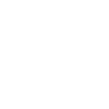
t = 0.00 s
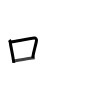
t = 2.75 s
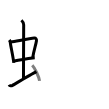
t = 5.50 s
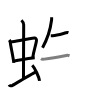
t = 8.50 s
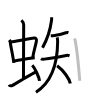
t = 11.25 s
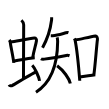
t = 14.00 s

The animated SVG that drew these frames (rendered in a browser with its animation timeline set to each time). Animation: 14 SMIL elements (animate=14); one cycle of 14.00 s.

<svg width="109px" height="109px" viewBox="0 0 px 109px" xmlns="http://www.w3.org/2000/svg" xmlns:xlink="http://www.w3.org/1999/xlink" xml:space="preserve" version="1.1"  baseProfile="full">
<path d="M9.26,40.05c0.38,0.48,0.86,1.33,0.94,1.96c0.73,5.51,2.57,12.65,3.62,20.88" style="fill:none;stroke:black;stroke-width:3;opacity:0">
  <animate attributeType="CSS" attributeName="opacity" from="0" to="1" begin="0s" dur="1s" repeatCount="0" fill="freeze" />
</path>
<path d="M10.91,42.03c5.82-0.92,19.15-3.65,23.36-4c1.64-0.14,2.4,1.31,2.2,2.7c-0.7,4.74-2.66,9.37-3.8,17.25" style="fill:none;stroke:black;stroke-width:3;opacity:0">
  <animate attributeType="CSS" attributeName="opacity" from="0" to="1" begin="1s" dur="1s" repeatCount="0" fill="freeze" />
</path>
<path d="M14.04,61.03c4.69-0.93,14.09-2.36,20.64-3.23" style="fill:none;stroke:black;stroke-width:3;opacity:0">
  <animate attributeType="CSS" attributeName="opacity" from="0" to="1" begin="2s" dur="1s" repeatCount="0" fill="freeze" />
</path>
<path d="M21.42,20.25c1.08,1,2.26,2.75,2.26,4.47c0,4.78-0.2,40.28-0.2,53.66" style="fill:none;stroke:black;stroke-width:3;opacity:0">
  <animate attributeType="CSS" attributeName="opacity" from="0" to="1" begin="3s" dur="1s" repeatCount="0" fill="freeze" />
</path>
<path d="M9.07,84.77c0.6,1.16,2.46,1.11,3.06,0.82c0.6-0.29,18.62-11.09,24.26-13.97" style="fill:none;stroke:black;stroke-width:3;opacity:0">
  <animate attributeType="CSS" attributeName="opacity" from="0" to="1" begin="4s" dur="1s" repeatCount="0" fill="freeze" />
</path>
<path d="M32.25,65.25c2.58,2.76,6.66,11.35,7.31,15.64" style="fill:none;stroke:black;stroke-width:3;opacity:0">
  <animate attributeType="CSS" attributeName="opacity" from="0" to="1" begin="5s" dur="1s" repeatCount="0" fill="freeze" />
</path>
<path d="M51.63,17.21c0.03,0.69,0.06,1.78-0.06,2.77c-0.73,5.84-3.69,18.06-9.04,27.68" style="fill:none;stroke:black;stroke-width:3;opacity:0">
  <animate attributeType="CSS" attributeName="opacity" from="0" to="1" begin="6s" dur="1s" repeatCount="0" fill="freeze" />
</path>
<path d="M50.77,35.72c1.2,0,1.45,0.03,2.06,0c3.91-0.22,8.66-1.72,13.15-2.91c1.03-0.27,1.95-0.23,2.44-0.04" style="fill:none;stroke:black;stroke-width:3;opacity:0">
  <animate attributeType="CSS" attributeName="opacity" from="0" to="1" begin="7s" dur="1s" repeatCount="0" fill="freeze" />
</path>
<path d="M40.97,58.71c0.43,0.3,2.91,0.48,3.38,0.42c6.96-0.88,15.15-2.38,21.94-3.7c0.59-0.11,1.91-0.19,3.24,0.32" style="fill:none;stroke:black;stroke-width:3;opacity:0">
  <animate attributeType="CSS" attributeName="opacity" from="0" to="1" begin="8s" dur="1s" repeatCount="0" fill="freeze" />
</path>
<path d="M57.15,37.41c0.35,1.29,0.51,2.55,0.5,4.14c-0.17,27.6-8.3,42.16-21.68,50.63" style="fill:none;stroke:black;stroke-width:3;opacity:0">
  <animate attributeType="CSS" attributeName="opacity" from="0" to="1" begin="9s" dur="1s" repeatCount="0" fill="freeze" />
</path>
<path d="M57.13,65.75c6.38,4.68,12.09,12.71,13.2,17.75" style="fill:none;stroke:black;stroke-width:3;opacity:0">
  <animate attributeType="CSS" attributeName="opacity" from="0" to="1" begin="10s" dur="1s" repeatCount="0" fill="freeze" />
</path>
<path d="M74.29,38.44c0.32,0.54,0.65,0.99,0.79,1.66c1.11,5.34,3.93,31.06,4.69,40.65" style="fill:none;stroke:black;stroke-width:3;opacity:0">
  <animate attributeType="CSS" attributeName="opacity" from="0" to="1" begin="11s" dur="1s" repeatCount="0" fill="freeze" />
</path>
<path d="M75.49,40c6.53-1.25,14.78-3.25,19.94-4.09c1.39-0.23,2.22,2.16,2.02,3.58c-0.84,5.88-2.32,26.98-3.56,35.09" style="fill:none;stroke:black;stroke-width:3;opacity:0">
  <animate attributeType="CSS" attributeName="opacity" from="0" to="1" begin="12s" dur="1s" repeatCount="0" fill="freeze" />
</path>
<path d="M79.42,77.06c5.15-1.06,9.5-1.31,15.86-2.31" style="fill:none;stroke:black;stroke-width:3;opacity:0">
  <animate attributeType="CSS" attributeName="opacity" from="0" to="1" begin="13s" dur="1s" repeatCount="0" fill="freeze" />
</path>
</svg>
